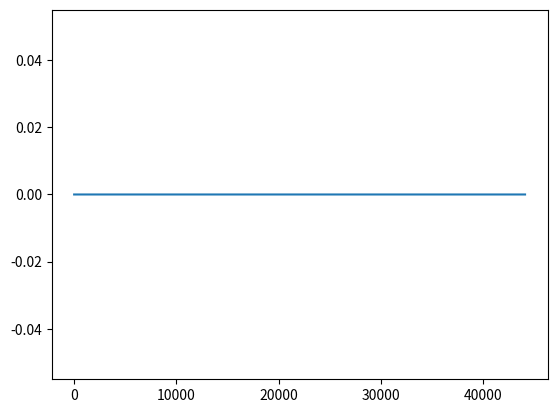

This figure's Python source:
import math
import matplotlib.pyplot as plt

samplerate = 44100

pulse_wave = [0] * samplerate

###########################
for i in range(samplerate):
    pulse_wave[i] = 0

###########################

plt.plot(pulse_wave)
plt.show()
